Photos from the image-classification dataset "raw" in the GitHub repository nat-cybe/BatikLens. Its 19 classes are: batik barong, batik cendrawasih, batik ceplok, batik dayak, batik geblek renteng, batik insang, batik kawung, batik lereng, batik nitik, batik ondel-ondel, batik pala, batik parang, batik pintu aceh, batik poleng, batik pring sedawung, batik sidoluhur, batik sidomukti, batik tambal, batik truntum.

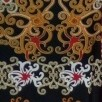
Label: batik dayak

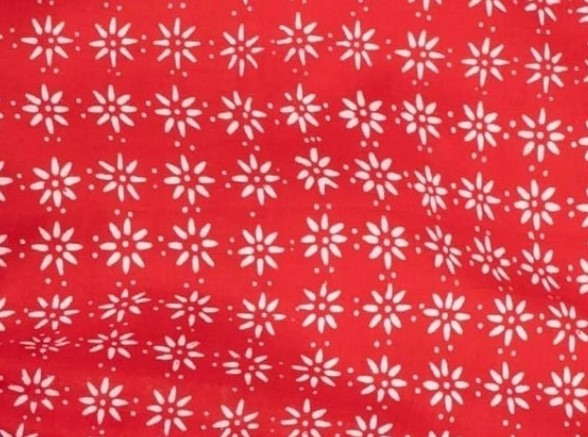
Label: batik truntum

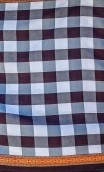
Label: batik poleng

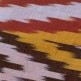
Label: batik insang

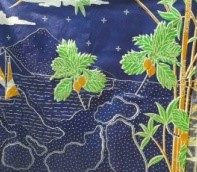
Label: batik pala

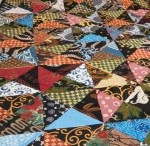
Label: batik tambal
